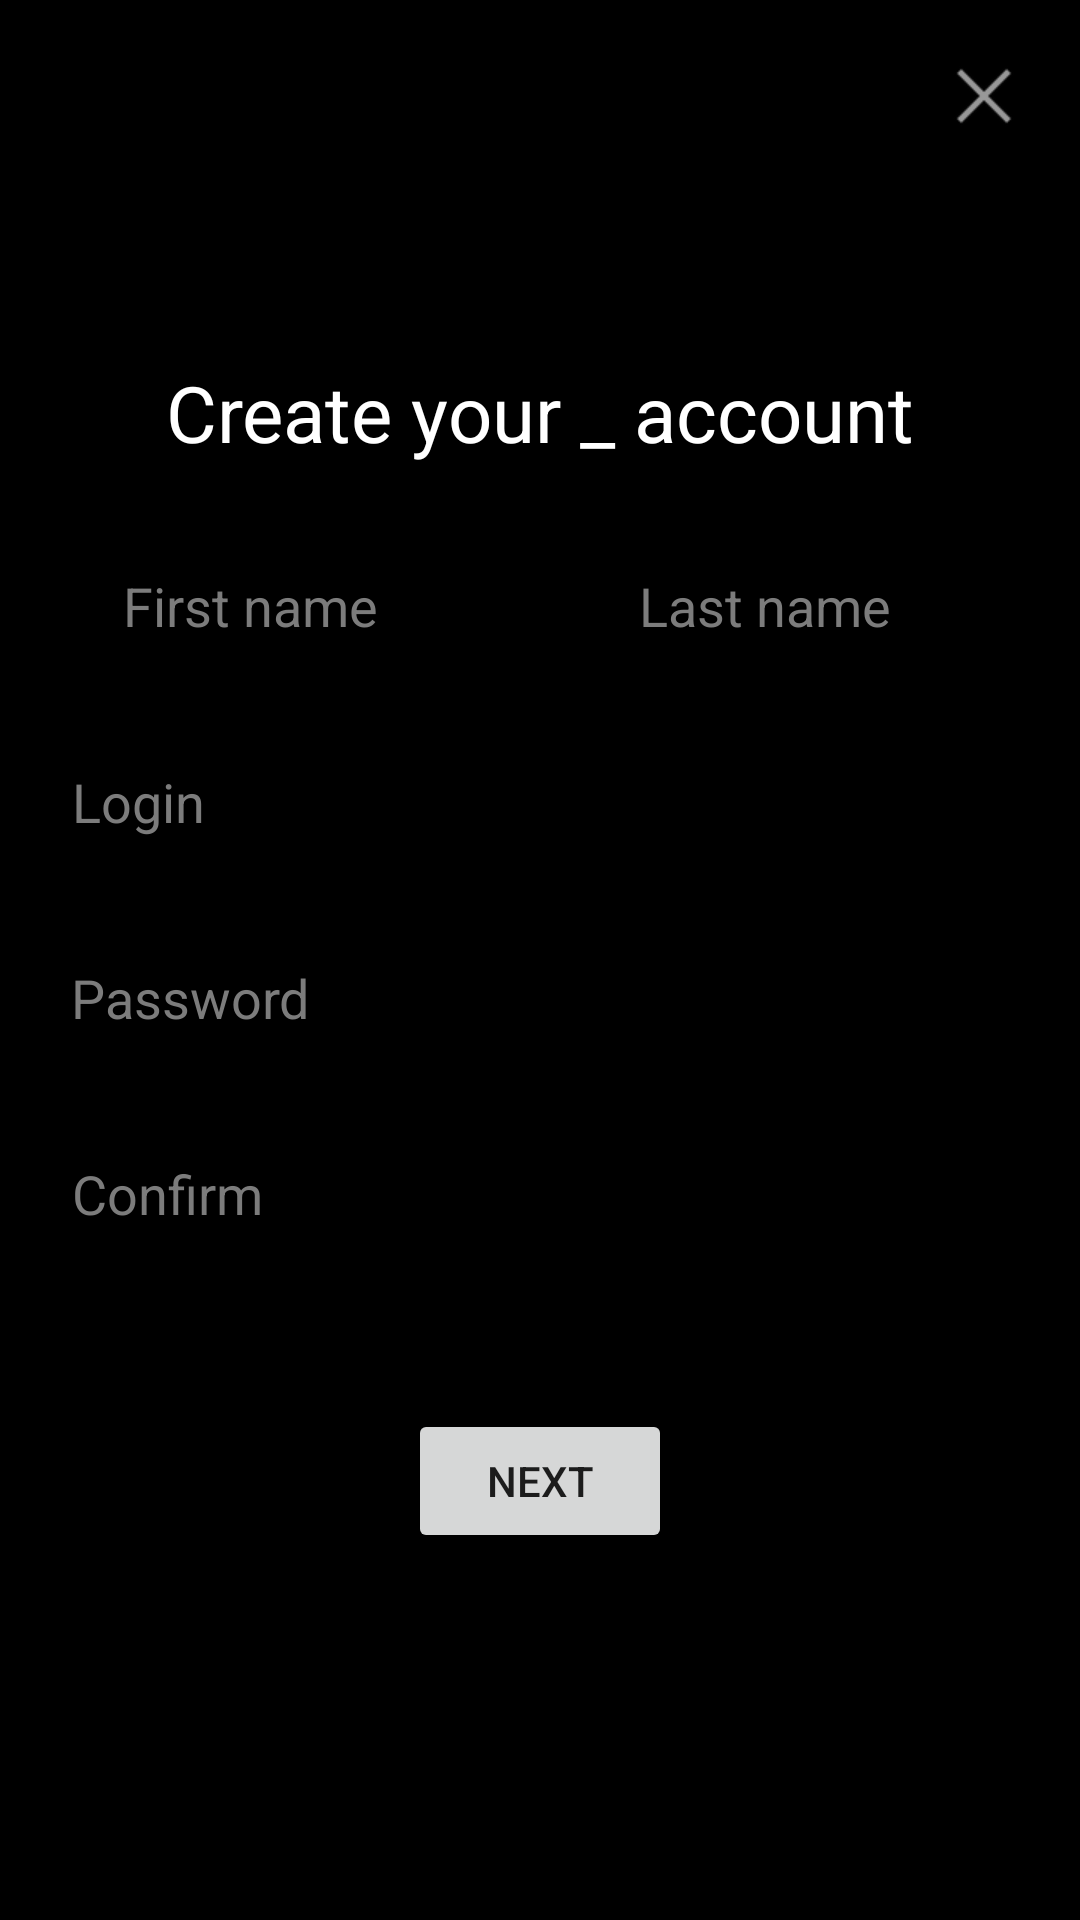

Write the Android layout XML for this screen, with the resource values it uses.
<!-- AndroidManifest.xml: application theme Theme.Modern_databases -->
<!-- res/layout/activity_registry.xml -->
<?xml version="1.0" encoding="utf-8"?>
<androidx.constraintlayout.widget.ConstraintLayout xmlns:android="http://schemas.android.com/apk/res/android"
    xmlns:app="http://schemas.android.com/apk/res-auto"
    xmlns:tools="http://schemas.android.com/tools"
    android:layout_width="match_parent"
    android:layout_height="match_parent"
    android:background="@color/black">

    <TextView
        android:id="@+id/cross"
        android:layout_width="wrap_content"
        android:layout_height="wrap_content"
        android:layout_marginTop="16dp"
        android:layout_marginEnd="16dp"
        android:layout_marginRight="16dp"

        android:drawableLeft="@android:drawable/ic_menu_close_clear_cancel"


        app:layout_constraintEnd_toEndOf="parent"
        app:layout_constraintTop_toTopOf="parent" />

    <TextView
        android:id="@+id/heading_reg"
        android:layout_width="wrap_content"
        android:layout_height="wrap_content"
        android:layout_marginTop="120dp"

        android:text="Create your _ account"
        android:textColor="@color/white"
        android:textSize="26dp"

        app:layout_constraintEnd_toEndOf="parent"
        app:layout_constraintHorizontal_bias="0.5"
        app:layout_constraintStart_toStartOf="parent"
        app:layout_constraintTop_toTopOf="parent" />

    <EditText
        android:id="@+id/first_name"
        android:layout_width="148dp"
        android:layout_height="wrap_content"

        android:ems="10"
        android:hint="First name"
        android:inputType="textPersonName"
        android:textColor="@color/white"
        android:textColorHint="@color/light_gray"
        app:layout_constraintBottom_toBottomOf="parent"
        app:layout_constraintEnd_toEndOf="parent"
        app:layout_constraintHorizontal_bias="0.174"
        app:layout_constraintStart_toStartOf="parent"
        app:layout_constraintTop_toTopOf="parent"
        app:layout_constraintVertical_bias="0.3" />

    <EditText
        android:id="@+id/lastName"
        android:layout_width="148dp"
        android:layout_height="wrap_content"
        android:layout_marginStart="24dp"
        android:layout_marginLeft="24dp"
        android:ems="10"
        android:hint="Last name"
        android:inputType="textPersonName"
        android:textColor="@color/white"

        android:textColorHint="@color/light_gray"
        app:layout_constraintStart_toEndOf="@+id/first_name"
        app:layout_constraintTop_toTopOf="@+id/first_name" />

    <EditText
        android:id="@+id/login_registry"
        android:layout_width="320dp"
        android:layout_height="wrap_content"
        android:layout_marginTop="24dp"
        android:ems="10"
        android:hint="Login"
        android:inputType="text"
        android:textColor="@color/white"
        android:textColorHint="@color/light_gray"
        app:layout_constraintEnd_toEndOf="parent"
        app:layout_constraintHorizontal_bias="0.5"
        app:layout_constraintStart_toStartOf="parent"
        app:layout_constraintTop_toBottomOf="@+id/first_name" />

    <EditText
        android:id="@+id/password_registry"
        android:layout_width="320dp"
        android:layout_height="wrap_content"
        android:layout_marginTop="24dp"
        android:ems="10"
        android:hint="Password"
        android:inputType="textPassword"
        android:textColor="@color/white"
        android:textColorHint="@color/light_gray"
        app:layout_constraintEnd_toEndOf="parent"
        app:layout_constraintHorizontal_bias="0.494"
        app:layout_constraintStart_toStartOf="parent"
        app:layout_constraintTop_toBottomOf="@+id/login_registry" />

    <EditText
        android:id="@+id/confirm"
        android:layout_width="320dp"
        android:layout_height="wrap_content"
        android:layout_marginTop="24dp"
        android:ems="10"
        android:hint="Confirm"
        android:inputType="textPassword"

        android:textColor="@color/white"

        android:textColorHint="@color/light_gray"
        app:layout_constraintEnd_toEndOf="parent"
        app:layout_constraintHorizontal_bias="0.5"
        app:layout_constraintStart_toStartOf="parent"
        app:layout_constraintTop_toBottomOf="@+id/password_registry" />

    <Button
        android:id="@+id/end_registry"
        android:layout_width="wrap_content"
        android:layout_height="wrap_content"

        android:text="Next"
        app:layout_constraintBottom_toBottomOf="parent"
        app:layout_constraintEnd_toEndOf="parent"
        app:layout_constraintHorizontal_bias="0.5"
        app:layout_constraintStart_toStartOf="parent"
        app:layout_constraintTop_toBottomOf="@+id/confirm"
        app:layout_constraintVertical_bias="0.3" />

</androidx.constraintlayout.widget.ConstraintLayout>
<!-- resources referenced by this layout -->
<resources>
  <color name="black">#FF000000</color>
  <color name="light_gray">#7c7c7c</color>
  <color name="white">#FFFFFFFF</color>
  <style name="Theme.Modern_databases" parent="Theme.AppCompat.DayNight.NoActionBar">
  
          
          <item name="colorPrimary">@color/dark_gray</item>
          <item name="colorPrimaryVariant">@color/black</item>
          <item name="colorOnPrimary">@color/white</item>
          
          <item name="colorSecondary">@color/pod</item>
          <item name="colorSecondaryVariant">@color/teal_700</item>
          <item name="colorOnSecondary">@color/black</item>
          
          <item name="android:statusBarColor" tools:targetApi="l">?attr/colorPrimaryVariant</item>
          <item name="android:textColorHint">@color/light_gray</item>
          <item name="android:editTextColor">@android:color/white</item>
          
  
      </style>
  <color name="dark_gray">#1b1b1b</color>
  <color name="pod">#c3c3c3</color>
  <color name="teal_700">#FF018786</color>
</resources>
